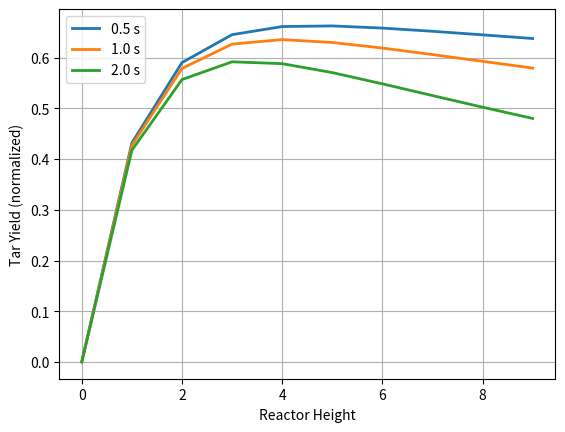
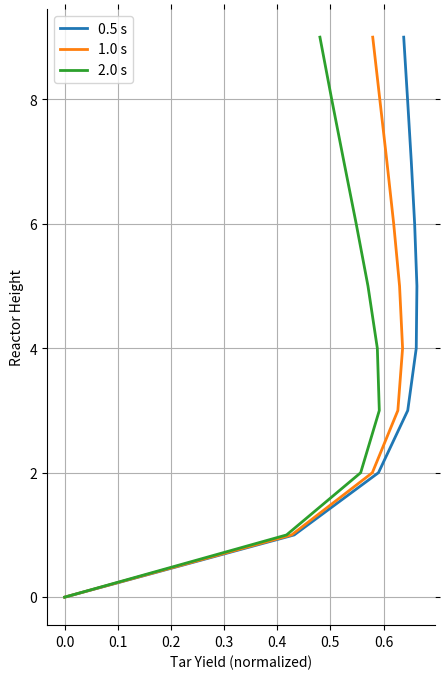

Recreate these plots in Python, in order.
"""
Script to test solution of general CSTR steady-state conversions for multiple
parallel and series 1st-order reactions.

Test rxns- Based on Liden's (1988) kinetics
R1: W => t1*T (wood to tar), k1 = rate coeff. (1/s)
R2: T => g2*G (tar to gas), k2 = rate coeff. (1/s)
R3: W => c3*C + g3*G (wood to char + gas), k3 = rate coeff. (1/s)

Stagewise mass balances for each species:
dyW(i)/dt = -(k1+k3)*yW(i)+yW(i-1)/tau-yW(i)/tau => (Wood)
dyT(i)/dt = t1*k1*yW(i)-k2*yT(i)+yT(i-1)/tau-yT(i)/tau (Tar)
dyG(i)/dt = g2*k2*yT(i)+g3*k3*yW(i)+yG(i-1)/tau-yG(i)/tau (Gas)
dyC(i)/dt = c3*k3*yW(i)+yC(i-1)/tau-yC(i)/tau (Carbonized char)

Explicit s.s. solution to mass balances if done in proper sequence
General pattern yi = (i inflow + i gen rate*tau)/(1+i sink ks*tau)
yW = (1 + 0*tau)/(1+(k1+k3)*tau)
yT = (0 + t1*k1*yW*tau)/(1+k2*tau)
yG = (0 + g2*k2*yT+g3*k3*yW*tau)/(1+0)
yC = (0 + c3*k3*yW*tau)/(1+0)
"""

import numpy as np
import matplotlib.pyplot as py

# Test case operating conditions and constant parameters
Rgas = 8.314        # Ideal gas constant (J/mole K)
TK = 500 + 273      # Reaction temp (K)
yfw = 1.0           # Normalized wood feed

def prod(taus, taug, nstages):
    # Residence time in each stage
    tsn = taus/nstages  # Solids residence time in each stage (s)
    tgn = taug/nstages  # Gas residence time in each stage (s)
    # Kinetics parameters
    phi = 0.703     # Max tar yield fraction
    FC = 0.14       # Wt. fraction fixed C
    t1 = 1          # Tar mass formed/mass wood converted in rxn. 1
    g2 = 1          # Gas mass formed/mass tar converted in rxn. 2
    c3 = FC/(1-phi) # Char mass formed/mass wood converted in rxn. 3
    g3 = 1-c3       # Gas mass formed/mass wood converted in rxn. 3
    k2 = 4.28e6*np.exp(-107.5e3/Rgas/TK)    # Rxn. 2 rate coeff. (1/s)
    k = 1e13*np.exp(-183.3e3/Rgas/TK)       # Sum of rxn. 1 & 3 rate coefficients (1/s)
    k1 = phi*k                              # Rxn 1 rate constant (1/s)
    k3 = (1-phi)*k                          # Rxn. 3 rate constant (1/s)

    # Set up species solution vectors
    yW = yfw*np.ones(nstages)   # Unconverted wood (normalized to feed)
    yT = np.zeros(nstages)      # Tar (noramlized to feed)
    yG = np.zeros(nstages)      # Light gases (normalized to feed)
    yC = np.zeros(nstages)      # Char (normalized to feed)
    yCW = np.zeros(nstages)     # Char + wood (normalized to feed)

    # Mass balance for stage 1
    yW[1] = yfw/(1+k*tsn)                       # Wood in exit
    yT[1] = t1*k1*yW[1]*tsn/(1+k2*tgn)          # Tar in exit
    yG[1] = g2*k2*yT[1]*tgn+g3*k3*yW[1]*tsn     # Gas in exit
    yC[1] = c3*k3*yW[1]*tsn                     # Carbonized char in exit
    yCW[1] = yW[1]+yC[1]      # Total carbonized char + uncoverted wood

    # Mass balances for remaining stages
    for i in range(2, nstages):
        yW[i] = yW[i-1]/(1+k*tsn)                       # Wood in exit of stage i
        yT[i] = (yT[i-1]+t1*k1*yW[i]*tsn)/(1+k2*tgn)    # Tar in exit of stage i
        yG[i] = yG[i-1]+g2*k2*yT[i]*tgn+g3*k3*yW[i]*tsn # Gas in exit
        yC[i] = yC[i-1]+c3*k3*yW[i]*tsn                 # Carbonized char in exit
        yCW[i] = yC[i]+yW[i]                            # Total wood + carbonized char

    return yW, yT, yG, yC, yCW

nstages = 10        # No. of CSTR stages
taus = 4            # Total solids residence time (s)
taug = 0.5          # Total gas residence time (s)

yW, yT, yG, yC, yCW = prod(taus=4, taug=0.5, nstages=10)
yW2, yT2, yG2, yC2, yCW2 = prod(taus=4, taug=1, nstages=10)
yW3, yT3, yG3, yC3, yCW3 = prod(taus=4, taug=2, nstages=10)

# Plot Results
# -----------------------------------------------------------------------------

ns = range(nstages)   # list for numbers of stages

def despine():
    ax = py.gca()
    ax.spines['right'].set_visible(False)
    ax.spines['top'].set_visible(False)
    py.tick_params(bottom='off', top='off', left='off', right='off')

py.ion()
py.close('all')

py.figure(1)
py.plot(yT, lw=2, label='0.5 s')
py.plot(yT2, lw=2, label='1.0 s')
py.plot(yT3, lw=2, label='2.0 s')
py.xlabel('Reactor Height')
py.ylabel('Tar Yield (normalized)')
py.legend(loc='best', numpoints=1)
py.grid()

py.figure(2, figsize=(5, 8))
py.plot(yT, ns, lw=2, label='0.5 s')
py.plot(yT2, ns, lw=2, label='1.0 s')
py.plot(yT3, ns, lw=2, label='2.0 s')
py.ylabel('Reactor Height')
py.xlabel('Tar Yield (normalized)')
py.legend(loc='best', numpoints=1)
py.grid()
despine()

# py.figure(3)
# py.plot(yW, lw=2, label='wood')
# py.plot(yT, lw=2, label='tar')
# py.plot(yG, lw=2, label='gas')
# py.plot(yC, lw=2, label='char')
# py.xlabel('Stage Number')
# py.ylabel('Product Yield (normalized)')
# py.legend(loc='best', numpoints=1)
# py.grid()
